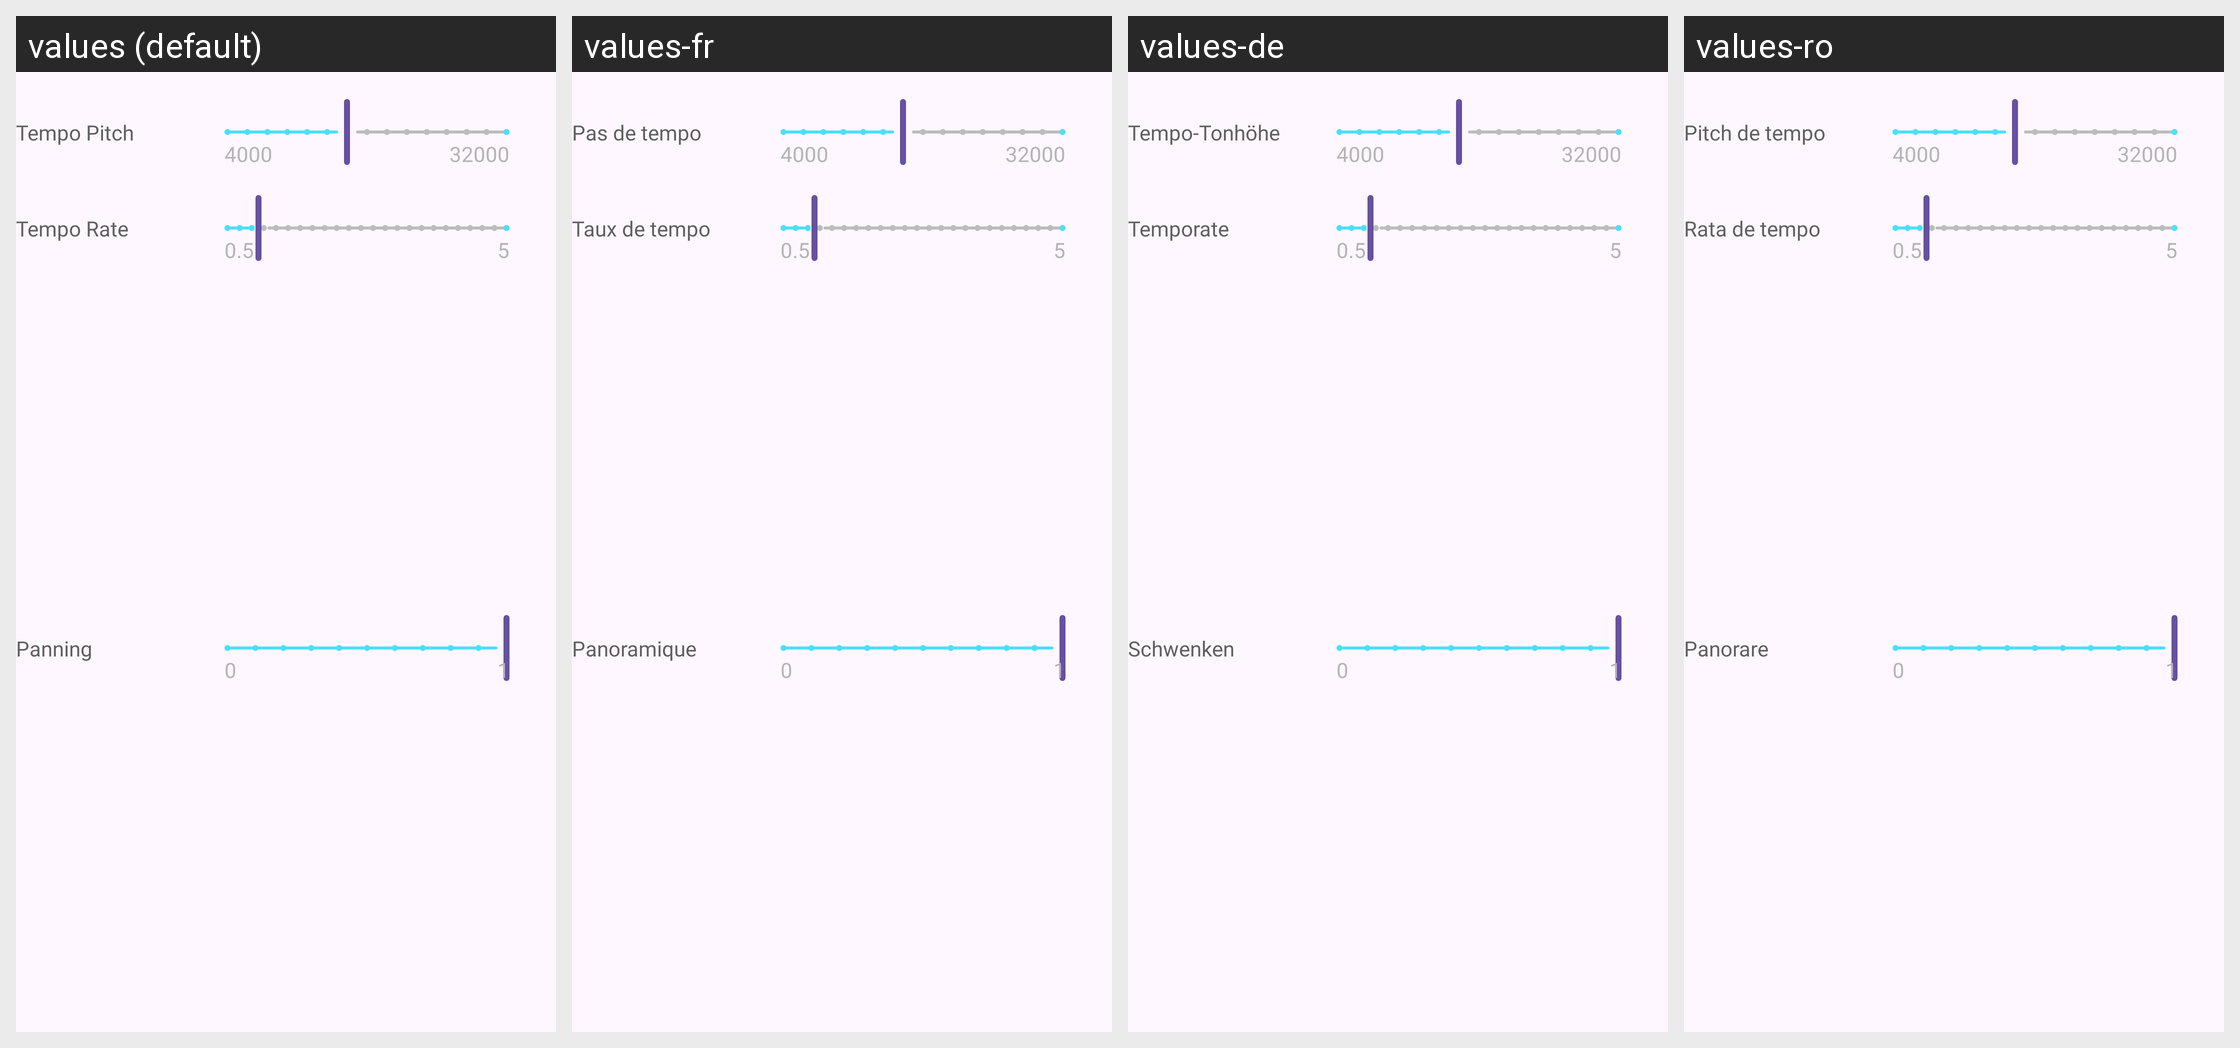

Translations of the strings shown on this Android screen, per locale in the grid:
Android screen res/layout/layout_basic.xml rendered under 4 locales, left to right: values (default), values-fr, values-de, values-ro. Device: Nexus 5 (rendered at 1080×1920; each locale shown at half size, 540×960, under a caption strip naming it); theme Theme.App.
Other locales in the repository, not shown: values-ar, values-bg, values-cs, values-el, values-es, values-hi, values-id, values-in, values-it, values-ja, values-ko, values-nl, values-pl, values-pt, values-ru, values-sv, values-th, values-vi, values-zh-rCN, values-zh-rTW.
Strings drawn on this screen, with the default value and each locale's value (text and hints the layout hard-codes, and strings that could not be matched under every locale, appear in the picture but are not listed):

tempo_pitch
  values: Tempo Pitch
  values-fr: Pas de tempo
  values-de: Tempo-Tonhöhe
  values-ro: Pitch de tempo

tempo_rate
  values: Tempo Rate
  values-fr: Taux de tempo
  values-de: Temporate
  values-ro: Rata de tempo

panning
  values: Panning
  values-fr: Panoramique
  values-de: Schwenken
  values-ro: Panorare
